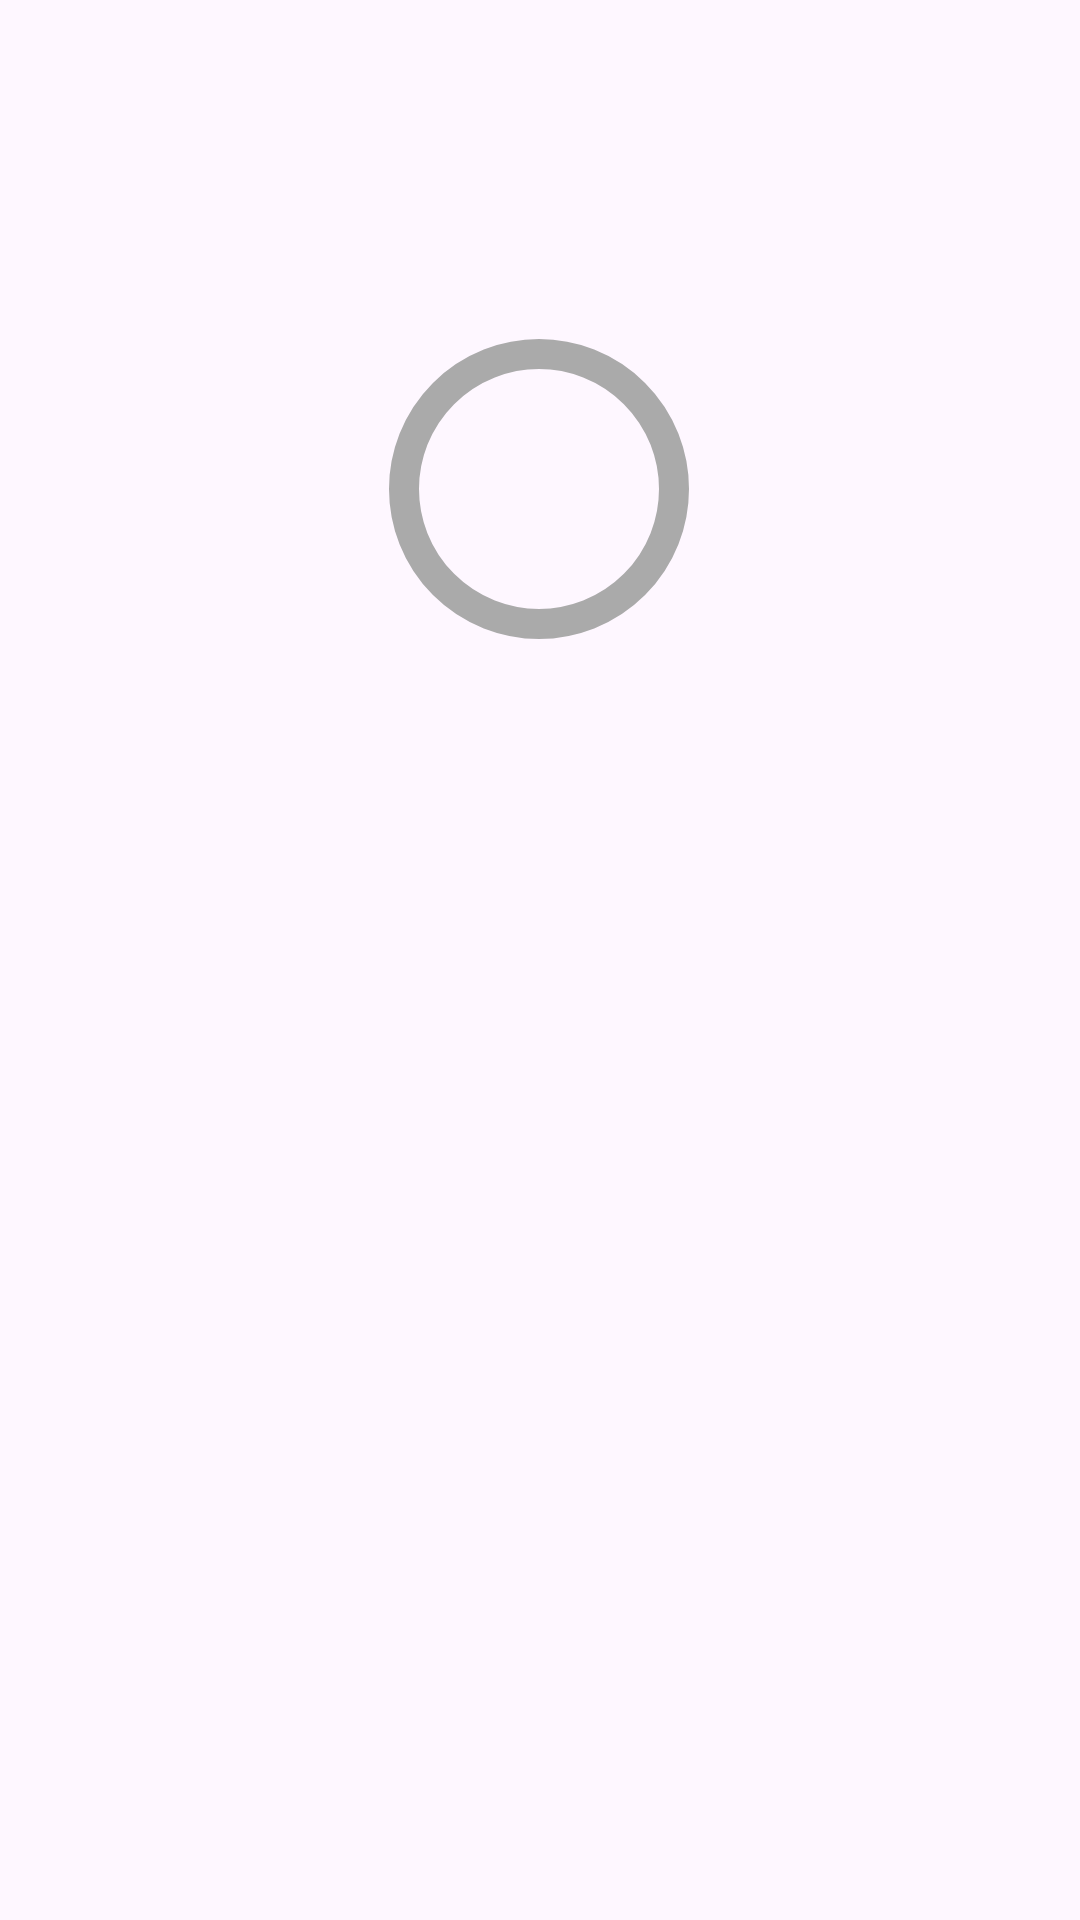

The Android layout XML behind this screen, and the referenced resources:
<!-- AndroidManifest.xml: application theme Theme.Material3.Light -->
<!-- res/layout/fragment_profile.xml -->
<?xml version="1.0" encoding="utf-8"?>
<androidx.constraintlayout.widget.ConstraintLayout xmlns:android="http://schemas.android.com/apk/res/android"
    xmlns:app="http://schemas.android.com/apk/res-auto"
    xmlns:tools="http://schemas.android.com/tools"
    android:layout_width="match_parent"
    android:layout_height="match_parent"
    android:layout_margin="8dp"
    tools:context=".ProfileFragment">

    <com.google.android.material.imageview.ShapeableImageView
        android:id="@+id/profile_img"
        android:layout_width="100dp"
        android:layout_height="100dp"
        android:layout_margin="10dp"
        android:padding="5dp"
        app:layout_constraintBottom_toBottomOf="parent"
        app:layout_constraintEnd_toEndOf="parent"
        app:layout_constraintHorizontal_bias="0.498"
        app:layout_constraintStart_toStartOf="parent"
        app:layout_constraintTop_toTopOf="parent"
        app:layout_constraintVertical_bias="0.198"
        app:shapeAppearanceOverlay="@style/ShapeAppearanceOverlay.App.CornerSize50Percent"
        app:srcCompat="@mipmap/ic_launcher"
        app:strokeColor="@android:color/darker_gray"
        app:strokeWidth="10dp" />

    <TextView
        android:id="@+id/tv_profileUN"
        style="@style/ProfileName"
        android:layout_width="297dp"
        android:layout_height="77dp"
        android:layout_marginStart="87dp"
        android:layout_marginTop="16dp"
        android:layout_marginEnd="88dp"
        android:layout_marginBottom="8dp"
        app:layout_constraintBottom_toBottomOf="parent"
        app:layout_constraintEnd_toEndOf="parent"
        app:layout_constraintHorizontal_bias="0.494"
        app:layout_constraintStart_toStartOf="parent"
        app:layout_constraintTop_toBottomOf="@+id/profile_img"
        app:layout_constraintVertical_bias="0.008" />

</androidx.constraintlayout.widget.ConstraintLayout>
<!-- resources referenced by this layout -->
<resources>
  <style name="ProfileName">
          <item name="android:textSize">35sp</item>
          <item name="android:textAlignment">center</item>
          <item name="fontFamily">@font/baloo_thambi</item>
      </style>
  <style name="ShapeAppearanceOverlay.App.CornerSize50Percent" parent="">
          <item name="cornerSize">50%</item>
      </style>
</resources>
